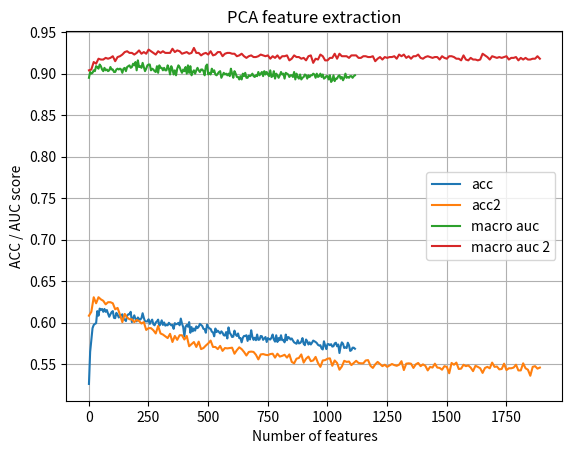

Write the Python code that produced this figure.
import matplotlib.pyplot as plt
import numpy as np

# acc = [0.42937096213327475, 0.5132716557770091, 0.5436684419553798, 0.5667828840205715, 0.5719147495378758, 0.5783369022127052, 0.5860392759750361, 0.5898945807939384, 0.5881842639872618, 0.5898973260857628, 0.5963185636633174, 0.595466608100441, 0.5976024451399183, 0.6023161112026207, 0.603598162484672, 0.6048820439612731, 0.6053158000695473, 0.6143048006003038, 0.6104476655868518, 0.6053130547777229, 0.6113051117333773, 0.6108750160142024, 0.6147284906385548, 0.6125880781127033, 0.6207242079833086, 0.6207205475942092, 0.6202950273614085, 0.6207178023023847, 0.621151558410659, 0.6190129760793572, 0.6215779937407346, 0.6177318398945808, 0.6250004575486374, 0.6198685920313329, 0.6220090045571844, 0.6275746261827633, 0.6220062592653599, 0.6245740222185618, 0.6245758524131115, 0.6254305532678123, 0.623719321363861, 0.626710774355314, 0.6267126045498637, 0.6305660791742163, 0.6292821976976152, 0.6250004575486374, 0.6241466717912114, 0.6275709657936639, 0.6297058877358663, 0.6258551584033383, 0.6297086330276909, 0.6241457566939366, 0.6228609601200608, 0.6241420963048372, 0.6297104632222406, 0.6254241475868885, 0.6177190285327331, 0.6267089441607643, 0.6267144347444134, 0.6198631014476839, 0.6258588187924377, 0.6237092552938377, 0.6241411812075623, 0.62756456011274, 0.6262834239279635, 0.6254278079759878, 0.6275709657936639, 0.6228545544391368, 0.6245721920240122, 0.6228563846336865, 0.6168661578725818, 0.621999853584436, 0.6211451527297351, 0.6211396621460861, 0.6284201760647157, 0.6198576108640348, 0.6194293453394095, 0.6245648712458134, 0.6219980233898863, 0.618579219971083, 0.6168670729698567, 0.620286791485935, 0.6134354581892054, 0.6198612712531342, 0.6224281191090613, 0.6172880177162832, 0.6220044290708102, 0.6190056553011585, 0.6168624974834824, 0.6177181134354581, 0.6155786160068816, 0.6185792199710829, 0.6198603561558593, 0.6143002251139296, 0.6147294057358297, 0.6155786160068816, 0.6211451527297351, 0.6177199436300078, 0.6142965647248302, 0.6185819652629074, 0.6177208587272827, 0.6147257453467303, 0.6112959607606289, 0.610871355625103, 0.6155767858123319, 0.6142965647248303, 0.6267135196471385, 0.615581361298706, 0.6202931971668588, 0.6181500393491828, 0.6155804462014312, 0.6155841065905305, 0.6125825875290544, 0.6160087117260564, 0.6160105419206061, 0.6108695254305533, 0.6104449202950274, 0.6117269715770787, 0.6138728746865791, 0.6125844177236041, 0.6185792199710829, 0.6168615823862076, 0.6155795311041563, 0.6155795311041563, 0.6125816724317795, 0.6130099379564048, 0.6113014513442779, 0.6168670729698567, 0.6091564633320522, 0.6121534069071543, 0.6138728746865791, 0.6181491242519079, 0.6070142206116509, 0.6125871630154286, 0.6108686103332784, 0.6083045077691758, 0.6125816724317795, 0.6108722707223778, 0.607444316330826, 0.6095865590512272, 0.6052993283186002, 0.6100139094785776, 0.6134418638701294, 0.6053075641940738, 0.6091610388184264, 0.6125835026263292, 0.6087272827101521, 0.6065877852815754, 0.6070197111953001, 0.6061640952433244, 0.6074488918172001, 0.6035917568037482, 0.6018841852888962, 0.6010230787532714, 0.6074507220117499, 0.6091592086238767, 0.6070169659034755, 0.596314903274218, 0.6044510331448233, 0.6023051300353227, 0.6048802137667234, 0.6087272827101521, 0.6027407163381467, 0.6078762422445506, 0.6027407163381467, 0.6108750160142022, 0.6053029887076996, 0.6010249089478211, 0.6061622650487747, 0.6078762422445506, 0.6014522593751715, 0.6048783835721737, 0.6083008473800765, 0.5976033602371932, 0.604022767620198, 0.6061668405351489, 0.6010267391423708, 0.6010276542396457, 0.6005975585204707, 0.6078725818554512, 0.6035963322901224, 0.6100139094785776, 0.602738886143597, 0.6070206262925748, 0.6006003038122952, 0.6040255129120226, 0.6070169659034755, 0.5993127619465949, 0.6014586650560955, 0.5946027562729918, 0.5971714343234685, 0.6014550046669961, 0.59931184684932, 0.598458061091894, 0.6010249089478211, 0.5993091015574956, 0.5980261351781694, 0.6014531744724464, 0.5975942092644447, 0.5971732645180182, 0.6048792986694486, 0.6001674628012957, 0.6010212485587217, 0.5954583722249674, 0.5963194787605922, 0.5980270502754442, 0.5954638628086165, 0.5967431687988433, 0.5967440838961181, 0.6023087904244221, 0.5984571459946192, 0.5975978696535441, 0.5916085579897142, 0.5950319368948919, 0.5928924394663152, 0.5954629477113417, 0.5916094730869891, 0.5967523197715917, 0.6014577499588206, 0.5950346821867164, 0.5954620326140668, 0.5954629477113417, 0.5950346821867164, 0.5954638628086165, 0.5958930434305166, 0.5946018411757169, 0.596314903274218, 0.59375354600194, 0.5933152144072914, 0.5928970149526894, 0.603168981862772, 0.59375354600194, 0.5950319368948919, 0.594607331759366, 0.5971741796152931, 0.5911793773678141, 0.593323450282765, 0.6005993887150204, 0.591185783048738, 0.5873277329380112, 0.5920423140979886, 0.5924623437471402, 0.5971787551016673, 0.5941754058456413, 0.5903219312212887, 0.589042625231062, 0.5911784622705393, 0.5924660041362396, 0.5928915243690404, 0.5958893830414173, 0.5830478229835832, 0.592034078222515, 0.5886106993173373, 0.5886061238309631, 0.5907511118431888, 0.5890417101337871, 0.5898991562803126, 0.590750196745914, 0.5839089295192078, 0.5898954958912132, 0.5894699756584124, 0.5886116144146122, 0.5809083255550065, 0.5847553944984352, 0.5873286480352861, 0.590326506707663, 0.5920359084170647, 0.5928960998554146, 0.5856165010340598, 0.5903283369022126, 0.592034078222515, 0.5847590548875345, 0.5873249876461867, 0.5821931221288823, 0.5898909204048389, 0.5864712018887607, 0.5907529420377385, 0.584761800179359, 0.5847572246929849, 0.5907529420377385, 0.5847572246929849, 0.5847590548875344, 0.5903255916103881, 0.584761800179359, 0.5920386537088892, 0.5894708907556873, 0.5873268178407365, 0.5890407950365124, 0.5894708907556873, 0.5856165010340598, 0.5817621113124324, 0.5839052691301084, 0.583047822983583, 0.5911793773678141, 0.591180292465089, 0.5881851790845366, 0.5839043540328336, 0.583047822983583, 0.5851864053148849, 0.5813365910796318, 0.5877550833653618, 0.5886088691227878, 0.585615585936785, 0.592034078222515, 0.5821839711561339, 0.583901608741009, 0.5860447665586851, 0.5881897545709108, 0.582618642361683, 0.5851873204121597, 0.5830487380808579, 0.5821922070316075, 0.5821967825179816, 0.5813375061769065, 0.579621698786581, 0.5839052691301084, 0.5821931221288822, 0.5881870092790863, 0.5779086366880799, 0.5766284156005783, 0.5834770036054832, 0.5869022127052105, 0.5873286480352861, 0.5830478229835832, 0.5843298742656343, 0.5804736543494574, 0.5800508794084812, 0.5800481341166565, 0.5821949523234319, 0.5800472190193819, 0.5817666867988067, 0.5753454492212521, 0.5787651677373306, 0.5817602811178828, 0.5800536247003055, 0.5800499643112063, 0.5774831164552792, 0.5813347608850821, 0.5800499643112063, 0.5813338457878073, 0.5787633375427808, 0.5774858617471036, 0.5779095517853546, 0.5813429967605556, 0.5813356759823568, 0.5907556873295631, 0.5830496531781327, 0.5860456816559599, 0.577053935833379, 0.5779086366880799, 0.5757700543567781, 0.5757727996486026, 0.5761992349786782, 0.5813393363714562, 0.5766256703087539, 0.5791952634565054, 0.5783414776990793, 0.5744825124910777, 0.577914127271729, 0.5800472190193817, 0.5774849466498289, 0.5770566811252035, 0.5783396475045297, 0.5787715734182542, 0.5809083255550064, 0.5868967221215614, 0.5800536247003056, 0.5787642526400557, 0.5774812862607295, 0.5804828053222056, 0.5783387324072549, 0.5753390435403283, 0.582618642361683, 0.5719165797324255, 0.57876699793188, 0.5757773751349768, 0.5766265854060286, 0.574057907355552, 0.5757718845513278, 0.5813393363714563, 0.5800481341166566, 0.5714855689159759, 0.5779150423690038, 0.57149014440235, 0.5740560771610022, 0.5710609637804498, 0.5727749409762257, 0.5770585113197533, 0.5796189534947563, 0.5839006936437342, 0.5740606526473764, 0.5762038104650523, 0.5753417888321529, 0.5719184099269752, 0.5731995461117516, 0.5697807426929483, 0.5723485056461503, 0.5796207836893061, 0.5736287267336518, 0.573632387122751, 0.5770575962224783, 0.5719174948297003, 0.5753399586376032, 0.5762028953677776, 0.5753399586376031, 0.5719165797324255, 0.5706363586449239, 0.5813329306905323, 0.579621698786581, 0.5714901444023499, 0.5706372737421989, 0.5697779974011237, 0.5719184099269752, 0.5766329910869524, 0.5774840315525539, 0.5727758560735007, 0.5714910594996248, 0.5757700543567781, 0.5719165797324255, 0.5796198685920313, 0.5697779974011237, 0.5714864840132506, 0.5684996065081718, 0.5762010651732278, 0.5779113819799043, 0.5719165797324255, 0.5714910594996248, 0.5757718845513278, 0.5706345284503742, 0.5719165797324255, 0.5753445341239772, 0.5732013763063014, 0.5753436190267025, 0.5766284156005783, 0.5766311608924027, 0.570206262925749, 0.5723448452570509, 0.5706372737421989, 0.5693479016819488, 0.5672065740588225, 0.5753472794158019, 0.5680631051080731, 0.5710582184886254, 0.5774794560661798, 0.5710582184886253, 0.5706308680612748, 0.5740606526473764, 0.5727740258789509, 0.5697770823038489, 0.5697770823038489, 0.5749144384048024, 0.5753427039294277, 0.5770566811252036, 0.5744861728801771, 0.5744852577829024, 0.5689223814491481, 0.5736323871227511, 0.5676357546807226, 0.5710573033913505, 0.5749199289884515, 0.5744898332692765, 0.5714919745968997, 0.5736351324145756, 0.5659263529713208, 0.5732004612090265, 0.5714928896941744, 0.5672120646424716, 0.5672074891560972, 0.5663555335932209, 0.5697789124983986, 0.5650670766302458, 0.573203206500851, 0.566785629312396, 0.5732004612090265, 0.5629330697853182, 0.5663573637877706, 0.5684968612163473, 0.5723448452570508, 0.5706345284503742, 0.5689251267409725, 0.5689196361573235, 0.5663564486904958, 0.5659290982631454, 0.5676384999725471, 0.5689269569355222, 0.5710591335859001, 0.5706363586449239, 0.5723485056461501, 0.5697734219147496, 0.568074086275371, 0.5732022914035761, 0.5693506469737734, 0.5732050366954008, 0.5629312395907686, 0.5706409341312981, 0.5714947198887241, 0.5723521660352495, 0.5689214663518731, 0.5740588224528268]
# micro_auc = [0.895, 0.916, 0.921, 0.92, 0.925, 0.925, 0.927, 0.929, 0.927, 0.93, 0.929, 0.93, 0.929, 0.929, 0.932, 0.931, 0.93, 0.932, 0.933, 0.934, 0.934, 0.934, 0.935, 0.935, 0.934, 0.936, 0.935, 0.935, 0.936, 0.937, 0.937, 0.938, 0.938, 0.938, 0.939, 0.938, 0.938, 0.939, 0.94, 0.939, 0.939, 0.937, 0.939, 0.939, 0.939, 0.94, 0.941, 0.94, 0.94, 0.941, 0.942, 0.94, 0.941, 0.94, 0.941, 0.939, 0.94, 0.941, 0.941, 0.939, 0.941, 0.941, 0.94, 0.94, 0.941, 0.939, 0.941, 0.941, 0.94, 0.941, 0.94, 0.939, 0.94, 0.941, 0.939, 0.941, 0.94, 0.94, 0.94, 0.94, 0.939, 0.94, 0.94, 0.94, 0.94, 0.94, 0.94, 0.94, 0.94, 0.94, 0.94, 0.939, 0.94, 0.94, 0.938, 0.939, 0.939, 0.939, 0.939, 0.939, 0.939, 0.938, 0.938, 0.941, 0.938, 0.94, 0.937, 0.938, 0.939, 0.936, 0.938, 0.939, 0.937, 0.939, 0.94, 0.938, 0.937, 0.938, 0.94, 0.937, 0.939, 0.939, 0.938, 0.938, 0.938, 0.94, 0.938, 0.938, 0.939, 0.939, 0.94, 0.939, 0.939, 0.938, 0.94, 0.94, 0.939, 0.939, 0.938, 0.939, 0.938, 0.94, 0.938, 0.939, 0.937, 0.938, 0.939, 0.939, 0.939, 0.94, 0.937, 0.939, 0.939, 0.937, 0.939, 0.939, 0.937, 0.94, 0.94, 0.94, 0.938, 0.94, 0.94, 0.941, 0.938, 0.939, 0.939, 0.941, 0.938, 0.938, 0.939, 0.943, 0.939, 0.941, 0.937, 0.939, 0.94, 0.94, 0.94, 0.94, 0.939, 0.94, 0.94, 0.939, 0.94, 0.941, 0.939, 0.94, 0.941, 0.939, 0.938, 0.94, 0.939, 0.938, 0.941, 0.94, 0.939, 0.939, 0.941, 0.94, 0.94, 0.939, 0.939, 0.939, 0.939, 0.939, 0.941, 0.939, 0.938, 0.94, 0.939, 0.941, 0.939, 0.938, 0.939, 0.94, 0.939, 0.94, 0.942, 0.939, 0.937, 0.939, 0.94, 0.939, 0.939, 0.94, 0.938, 0.939, 0.937, 0.939, 0.939, 0.939, 0.94, 0.938, 0.939, 0.94, 0.939, 0.939, 0.936, 0.937, 0.939, 0.94, 0.939, 0.939, 0.937, 0.938, 0.938, 0.938, 0.939, 0.937, 0.937, 0.937, 0.94, 0.939, 0.939, 0.939, 0.936, 0.939, 0.937, 0.939, 0.937, 0.939, 0.938, 0.938, 0.937, 0.939, 0.939, 0.939, 0.937, 0.937, 0.938, 0.937, 0.937, 0.936, 0.938, 0.937, 0.939, 0.939, 0.937, 0.937, 0.938, 0.937, 0.938, 0.939, 0.936, 0.938, 0.936, 0.938, 0.938, 0.938, 0.938, 0.939, 0.937, 0.937, 0.937, 0.938, 0.936, 0.938, 0.936, 0.938, 0.939, 0.937, 0.94, 0.938, 0.938, 0.936, 0.937, 0.937, 0.937, 0.937, 0.938, 0.938, 0.936, 0.938, 0.938, 0.939, 0.937, 0.937, 0.937, 0.938, 0.937, 0.938, 0.936, 0.937, 0.938, 0.937, 0.939, 0.935, 0.937, 0.937, 0.937, 0.937, 0.937, 0.937, 0.937, 0.936, 0.939, 0.938, 0.936, 0.935, 0.938, 0.937, 0.936, 0.937, 0.938, 0.938, 0.938, 0.938, 0.937, 0.936, 0.94, 0.937, 0.938, 0.937, 0.936, 0.937, 0.937, 0.937, 0.937, 0.938, 0.937, 0.935, 0.938, 0.939, 0.937, 0.939, 0.937, 0.935, 0.938, 0.936, 0.938, 0.936, 0.938, 0.935, 0.936, 0.937, 0.936, 0.935, 0.936, 0.936, 0.937, 0.935, 0.938, 0.937, 0.936, 0.936, 0.935, 0.936, 0.937, 0.937, 0.938, 0.936, 0.936, 0.937, 0.937, 0.935, 0.935, 0.934, 0.934, 0.936, 0.937, 0.937, 0.939, 0.935, 0.936, 0.938, 0.936, 0.937, 0.938, 0.936, 0.937, 0.935, 0.936, 0.937, 0.937, 0.937, 0.936, 0.937, 0.938, 0.935, 0.937, 0.935, 0.935, 0.936, 0.936, 0.937, 0.936, 0.935, 0.938, 0.936, 0.936, 0.936, 0.938, 0.936, 0.936, 0.934, 0.937, 0.936, 0.935, 0.936, 0.937, 0.935, 0.935, 0.936, 0.936, 0.935, 0.936, 0.936, 0.936, 0.935, 0.936, 0.937, 0.937, 0.934, 0.935, 0.936, 0.936, 0.934, 0.937, 0.936, 0.936, 0.936, 0.937, 0.936, 0.935, 0.936, 0.935, 0.935, 0.936, 0.934, 0.935, 0.937, 0.934, 0.934, 0.935, 0.937, 0.936, 0.935, 0.936, 0.936, 0.936, 0.935, 0.936, 0.936, 0.936, 0.936, 0.936, 0.936, 0.935, 0.936, 0.936, 0.935, 0.936, 0.937, 0.935, 0.937, 0.936, 0.936, 0.936]
# macro_auc = [0.858, 0.885, 0.894, 0.893, 0.899, 0.897, 0.903, 0.904, 0.901, 0.905, 0.901, 0.907, 0.904, 0.904, 0.907, 0.905, 0.908, 0.91, 0.911, 0.912, 0.913, 0.909, 0.914, 0.911, 0.912, 0.915, 0.912, 0.912, 0.912, 0.914, 0.914, 0.915, 0.916, 0.918, 0.92, 0.917, 0.919, 0.919, 0.921, 0.918, 0.918, 0.917, 0.92, 0.921, 0.921, 0.923, 0.922, 0.923, 0.919, 0.922, 0.923, 0.921, 0.92, 0.921, 0.921, 0.921, 0.921, 0.922, 0.925, 0.919, 0.922, 0.922, 0.919, 0.919, 0.924, 0.919, 0.921, 0.923, 0.922, 0.922, 0.921, 0.919, 0.921, 0.924, 0.919, 0.921, 0.92, 0.919, 0.922, 0.918, 0.919, 0.92, 0.92, 0.92, 0.92, 0.92, 0.919, 0.921, 0.92, 0.919, 0.92, 0.918, 0.922, 0.92, 0.917, 0.917, 0.918, 0.921, 0.919, 0.918, 0.918, 0.919, 0.914, 0.921, 0.919, 0.921, 0.915, 0.918, 0.918, 0.915, 0.916, 0.92, 0.915, 0.917, 0.921, 0.92, 0.918, 0.917, 0.919, 0.917, 0.92, 0.919, 0.918, 0.918, 0.918, 0.921, 0.919, 0.919, 0.919, 0.92, 0.922, 0.917, 0.92, 0.918, 0.92, 0.922, 0.92, 0.919, 0.92, 0.921, 0.917, 0.92, 0.916, 0.916, 0.916, 0.919, 0.92, 0.92, 0.919, 0.92, 0.915, 0.92, 0.918, 0.918, 0.923, 0.92, 0.917, 0.921, 0.922, 0.921, 0.919, 0.922, 0.92, 0.923, 0.92, 0.92, 0.921, 0.925, 0.92, 0.92, 0.921, 0.926, 0.921, 0.925, 0.92, 0.919, 0.922, 0.923, 0.922, 0.923, 0.923, 0.925, 0.922, 0.92, 0.924, 0.925, 0.921, 0.924, 0.926, 0.922, 0.919, 0.924, 0.921, 0.92, 0.928, 0.923, 0.922, 0.924, 0.928, 0.925, 0.924, 0.922, 0.925, 0.922, 0.924, 0.922, 0.927, 0.925, 0.921, 0.923, 0.922, 0.928, 0.925, 0.923, 0.922, 0.926, 0.923, 0.926, 0.928, 0.922, 0.923, 0.922, 0.925, 0.924, 0.924, 0.925, 0.923, 0.924, 0.92, 0.925, 0.923, 0.927, 0.927, 0.923, 0.925, 0.925, 0.924, 0.925, 0.92, 0.922, 0.924, 0.924, 0.924, 0.925, 0.922, 0.921, 0.923, 0.925, 0.924, 0.922, 0.923, 0.921, 0.926, 0.925, 0.925, 0.927, 0.919, 0.925, 0.923, 0.925, 0.923, 0.925, 0.924, 0.922, 0.921, 0.924, 0.927, 0.926, 0.922, 0.921, 0.924, 0.924, 0.924, 0.921, 0.923, 0.921, 0.924, 0.927, 0.924, 0.923, 0.923, 0.922, 0.924, 0.925, 0.923, 0.927, 0.923, 0.925, 0.925, 0.927, 0.924, 0.928, 0.924, 0.922, 0.923, 0.925, 0.922, 0.924, 0.923, 0.926, 0.925, 0.921, 0.93, 0.925, 0.926, 0.923, 0.925, 0.924, 0.924, 0.925, 0.925, 0.926, 0.922, 0.927, 0.925, 0.927, 0.923, 0.923, 0.923, 0.928, 0.924, 0.925, 0.923, 0.923, 0.925, 0.923, 0.925, 0.92, 0.923, 0.922, 0.924, 0.924, 0.925, 0.923, 0.926, 0.921, 0.927, 0.925, 0.923, 0.921, 0.926, 0.922, 0.925, 0.923, 0.926, 0.925, 0.926, 0.923, 0.928, 0.924, 0.929, 0.923, 0.923, 0.925, 0.921, 0.923, 0.926, 0.923, 0.923, 0.927, 0.924, 0.922, 0.926, 0.929, 0.923, 0.929, 0.922, 0.921, 0.926, 0.921, 0.926, 0.923, 0.925, 0.921, 0.923, 0.922, 0.925, 0.922, 0.922, 0.924, 0.924, 0.922, 0.928, 0.925, 0.924, 0.922, 0.923, 0.921, 0.925, 0.923, 0.928, 0.924, 0.924, 0.926, 0.925, 0.924, 0.925, 0.922, 0.921, 0.924, 0.925, 0.925, 0.927, 0.922, 0.925, 0.926, 0.923, 0.923, 0.927, 0.924, 0.927, 0.924, 0.922, 0.926, 0.926, 0.924, 0.925, 0.926, 0.928, 0.923, 0.925, 0.922, 0.923, 0.924, 0.925, 0.928, 0.925, 0.923, 0.928, 0.924, 0.923, 0.925, 0.928, 0.927, 0.923, 0.921, 0.926, 0.925, 0.922, 0.924, 0.925, 0.924, 0.923, 0.922, 0.926, 0.922, 0.924, 0.924, 0.925, 0.922, 0.926, 0.926, 0.925, 0.921, 0.921, 0.924, 0.927, 0.923, 0.929, 0.925, 0.923, 0.924, 0.927, 0.926, 0.924, 0.926, 0.924, 0.923, 0.926, 0.923, 0.924, 0.927, 0.92, 0.922, 0.922, 0.927, 0.925, 0.925, 0.926, 0.925, 0.926, 0.923, 0.927, 0.926, 0.925, 0.924, 0.926, 0.924, 0.922, 0.924, 0.923, 0.923, 0.926, 0.925, 0.924, 0.925, 0.927, 0.926, 0.925]
#

# Dash 去重 PCA数据 100组
# acc = [0.18041442669291535, 0.2258726432952222, 0.25849928068448547, 0.26205547563160947, 0.27910451528229985, 0.286910981550188, 0.28904621286691395, 0.28975543272507, 0.2947300673885061, 0.29045708084096816, 0.2954266676762323, 0.29827616667928625, 0.30964892355064233, 0.31604199793039045, 0.3153226824158906, 0.31247823124100854, 0.32173342419424045, 0.32528961914136445, 0.3288230988617148, 0.32810378334721485, 0.33379773352515085, 0.3330910375810807, 0.3309482345220969, 0.32811892683173066, 0.3380530526740869, 0.3380530526740869, 0.32881805103354284, 0.33238181772292463, 0.334494333812877, 0.3338053052674087, 0.33521112541329096, 0.3224174049115368, 0.32737942000454306, 0.3266853436309028, 0.33023649074985484, 0.3345044294692208, 0.3359253930996189, 0.3430175916811792, 0.337341308901845, 0.34799727417278714, 0.3394639206481412, 0.3345069533833068, 0.3380555765881729, 0.3359253930996189, 0.32739708740314477, 0.3302465864061987, 0.33946644456222713, 0.3359102496151031, 0.3330657984402211, 0.3309457106080109, 0.333787637868807, 0.3266929153731607, 0.32812397465990256, 0.31959062113525655, 0.32667524797455894, 0.3266626284041291, 0.32667524797455894, 0.3273945634890588, 0.3238383685419348, 0.31247570732692254, 0.32524418868781707, 0.3124832790691805, 0.327384467832715, 0.33022639509351104, 0.32738699174680097, 0.3266777718886449, 0.32667020014638704, 0.3238459402841928, 0.325960980288231, 0.34089245602079704, 0.32951212740718305, 0.3181545140203427, 0.330221347265339, 0.3245526362282628, 0.31672345473360086, 0.32667020014638704, 0.31958304939299864, 0.3252593321723328, 0.328096211604957, 0.3124731834128366, 0.325249236515989, 0.3252618560864188, 0.324537492743747, 0.3195704298225689, 0.31034552383836855, 0.31885616213624085, 0.3174326745917569, 0.3167335503899447, 0.3223997375129351, 0.3075035965775725, 0.32170566113929483, 0.31320007066959443, 0.31530249110320285, 0.31532773024406247, 0.31884859039398294, 0.31388152747280484, 0.3138916231291487, 0.3096388278942984, 0.3195956689634285, 0.30892456020797054]
# macro_auc = [0.713, 0.754, 0.771, 0.776, 0.785, 0.786, 0.795, 0.795, 0.795, 0.793, 0.793, 0.802, 0.8, 0.802, 0.803, 0.803, 0.81, 0.815, 0.819, 0.819, 0.82, 0.818, 0.818, 0.818, 0.821, 0.818, 0.816, 0.821, 0.821, 0.821, 0.81, 0.818, 0.82, 0.82, 0.82, 0.819, 0.816, 0.821, 0.822, 0.818, 0.823, 0.82, 0.825, 0.825, 0.826, 0.821, 0.821, 0.817, 0.823, 0.821, 0.823, 0.825, 0.82, 0.822, 0.823, 0.82, 0.82, 0.822, 0.825, 0.823, 0.82, 0.82, 0.82, 0.829, 0.822, 0.823, 0.818, 0.823, 0.824, 0.818, 0.822, 0.825, 0.818, 0.822, 0.826, 0.824, 0.822, 0.823, 0.824, 0.825, 0.825, 0.823, 0.825, 0.823, 0.823, 0.827, 0.82, 0.822, 0.819, 0.822, 0.828, 0.822, 0.826, 0.819, 0.825, 0.825, 0.825, 0.825, 0.824, 0.821]

# VDJdb 未去重  PCA 100组
# acc = [0.5502791959591347, 0.5967665465063805, 0.6125907318903224, 0.6257817214999919, 0.6310595309942856, 0.6386426781063609, 0.6412829421327635, 0.6541351993518957, 0.6541390053338119, 0.6673289075200766, 0.6630433718824931, 0.668980703671685, 0.6795292544081426, 0.6765605885135466, 0.6791981339814377, 0.6818405728546495, 0.6815056464460285, 0.6848038016322225, 0.6874402596767091, 0.69074004599801, 0.6930491895977078, 0.6894177391379995, 0.7019492064527704, 0.7042572626290635, 0.7042626997460866, 0.7052495364857737, 0.7062320235318424, 0.7022770646092615, 0.7029431114445877, 0.7115103767378386, 0.7088733749816496, 0.706564231381952, 0.7101918758597441, 0.7095345284116551, 0.7092055828317592, 0.7157991746456359, 0.7151358463688214, 0.7151385649273329, 0.7154685979306332, 0.7171165881003256, 0.7148079882123304, 0.7190918927148069, 0.7158008057807428, 0.7161275765138294, 0.7164570658054273, 0.7207420577313085, 0.7230495701958993, 0.7223911353244056, 0.7213999488911, 0.7167865550970254, 0.7181039685517152, 0.7230484827724947, 0.7227206246160036, 0.7247002789241033, 0.7214004926028024, 0.7230522887544109, 0.7256892905105996, 0.7220572963391891, 0.7250292245039989, 0.7256871156637905, 0.7237069176439884, 0.7213994051793977, 0.7243691584973984, 0.725027593368892, 0.7270050728301826, 0.7270039854067778, 0.7283213988614676, 0.7246970166538894, 0.7273334746983761, 0.723050657619304, 0.727992453281572, 0.7263401134182611, 0.7279929969932744, 0.7273367369685897, 0.7276645951250809, 0.728980921156366, 0.7266755835385845, 0.7279951718400836, 0.7256882030871951, 0.7286546941349819, 0.7256871156637904, 0.7276645951250809, 0.7289858145616869, 0.729971020166267, 0.7276618765665693, 0.7286525192881725, 0.7296426182980736, 0.7312840839273385, 0.7355761441053495, 0.7316179229125549, 0.7279935407049766, 0.7283268359784907, 0.7273372806802921, 0.7276656825484855, 0.7299731950130763, 0.7306327173079745, 0.7293109541596664, 0.7296398997395622, 0.7293098667362617, 0.727992453281572]
# micro_auc = [0.791, 0.831, 0.837, 0.838, 0.841, 0.845, 0.847, 0.85, 0.857, 0.855, 0.858, 0.857, 0.859, 0.862, 0.863, 0.864, 0.865, 0.863, 0.86, 0.861, 0.86, 0.863, 0.861, 0.866, 0.862, 0.863, 0.86, 0.865, 0.866, 0.865, 0.861, 0.862, 0.859, 0.859, 0.861, 0.862, 0.858, 0.86, 0.862, 0.863, 0.863, 0.862, 0.863, 0.864, 0.863, 0.866, 0.863, 0.865, 0.861, 0.864, 0.864, 0.866, 0.863, 0.864, 0.863, 0.867, 0.865, 0.861, 0.866, 0.862, 0.865, 0.864, 0.864, 0.861, 0.865, 0.865, 0.862, 0.865, 0.864, 0.859, 0.859, 0.864, 0.863, 0.862, 0.865, 0.862, 0.861, 0.863, 0.863, 0.863, 0.865, 0.863, 0.86, 0.863, 0.863, 0.862, 0.862, 0.864, 0.864, 0.865, 0.863, 0.861, 0.861, 0.862, 0.863, 0.861, 0.861, 0.86, 0.862, 0.864]
# macro_auc = [0.718, 0.772, 0.776, 0.774, 0.78, 0.785, 0.788, 0.791, 0.804, 0.804, 0.808, 0.806, 0.806, 0.816, 0.813, 0.812, 0.816, 0.812, 0.807, 0.812, 0.809, 0.812, 0.806, 0.815, 0.812, 0.811, 0.809, 0.816, 0.818, 0.816, 0.81, 0.811, 0.805, 0.805, 0.81, 0.812, 0.804, 0.803, 0.813, 0.811, 0.814, 0.806, 0.811, 0.815, 0.815, 0.817, 0.81, 0.817, 0.808, 0.812, 0.811, 0.817, 0.813, 0.813, 0.813, 0.817, 0.811, 0.808, 0.818, 0.809, 0.814, 0.811, 0.812, 0.805, 0.815, 0.81, 0.815, 0.814, 0.812, 0.803, 0.801, 0.813, 0.813, 0.809, 0.812, 0.807, 0.808, 0.811, 0.805, 0.812, 0.815, 0.813, 0.807, 0.813, 0.814, 0.811, 0.807, 0.815, 0.81, 0.815, 0.81, 0.807, 0.808, 0.806, 0.807, 0.802, 0.806, 0.805, 0.806, 0.812]

# VDJdb 未去重  PCA 200组
# acc=[0.6162151140979008, 0.6498534696962284, 0.6669983308050739, 0.6805177222829367, 0.6848032579205203, 0.6831498306338047, 0.6838126151989169, 0.6917279701611018, 0.6956764045432549, 0.7042545440705521, 0.7016137363324471, 0.7062309361084378, 0.7085411671315403, 0.7144697995334954, 0.7105175591694259, 0.7134835065055104, 0.7131529297905079, 0.7164499975532974, 0.716451084976702, 0.7177712169899032, 0.7167805742683, 0.7230435893671739, 0.7243642650920775, 0.7270018105599687, 0.7302994220344605, 0.729965583049244, 0.7283241174199793, 0.729971020166267, 0.7293093230245594, 0.7345882199422578, 0.7329375112140539, 0.7349160780987489, 0.7335943149504407, 0.7319474122041528, 0.7388715807330322, 0.7408506913294295, 0.7398616797429332, 0.7375498175847237, 0.7415058639307095, 0.7385442662882433, 0.7444777920955193, 0.7405201146144269, 0.7438166386655141, 0.7448056502520104, 0.7431587475057226, 0.7438106578367887, 0.743157660082318, 0.74447561724871, 0.7438204446474301, 0.7457957492619114, 0.7477743161466064, 0.7464536404217028, 0.7464536404217028, 0.7461230637067002, 0.7471142501400058, 0.7461252385535093, 0.7507391760592863, 0.7461208888598909, 0.7471142501400058, 0.7494201314694896, 0.7490944481598079, 0.7517319936276989, 0.7484322073063978, 0.7457935744151022, 0.7487644151565075, 0.750740263482691, 0.7507440694646071, 0.7523915159225971, 0.750740263482691, 0.7507413509060955, 0.754038418668885, 0.7504107741910928, 0.7490917296012961, 0.753049950794091, 0.7523904284991926, 0.7484354695766117, 0.7527204615024929, 0.7510730150445027, 0.7527199177907906, 0.7563475622685827, 0.7513986983541848, 0.7560169855535801, 0.7527220926375998, 0.75436953909559, 0.7560153544184731, 0.7566770515601807, 0.7576649757232724, 0.7550296051021906, 0.7576649757232725, 0.75832667286498, 0.7527193740790883, 0.7570049097166718, 0.7566732455782645, 0.7556869525502797, 0.7593145970280719, 0.7566797701186923, 0.7556891273970889, 0.7543689953838877, 0.7533816149324982, 0.7576649757232724, 0.7576666068583794, 0.755028517678786, 0.7556874962619821, 0.752387709940681, 0.7546990283871879, 0.7527204615024929, 0.7566748767133715, 0.7527193740790883, 0.7573343990082698, 0.7573376612784836, 0.7543689953838877, 0.7579960961499774, 0.7550274302553813, 0.7579971835733821, 0.7553585506820862, 0.7589834766013669, 0.7543695390955899, 0.7583272165766825, 0.7573382049901859, 0.7593140533163695, 0.7523909722108949, 0.7566792264069899, 0.7586550747331735, 0.7560191604003893, 0.7573343990082699, 0.7533788963739867, 0.7560180729769846, 0.7530494070823887, 0.7537094730889893, 0.7510719276210981, 0.7566781389835853, 0.755028517678786, 0.7570081719868857, 0.7560197041120916, 0.7566770515601807, 0.7550263428319768, 0.7537083856655846, 0.7540395060922896, 0.7550301488138929, 0.7537089293772871, 0.7546995720988903, 0.7560191604003894, 0.7543706265189946, 0.7570070845634811, 0.757336573855079, 0.755358006970384, 0.7573387487018883, 0.7546990283871879, 0.7543651894019715, 0.7560148107067708, 0.7527199177907905, 0.7543695390955899, 0.7586556184448758, 0.7540373312454803, 0.7570054534283741, 0.7586550747331735, 0.7583239543064686, 0.7550274302553813, 0.7560175292652824, 0.7570065408517788, 0.7540378749571828, 0.7550301488138929, 0.755356375835277, 0.7579960961499773, 0.7560186166886871, 0.7537100168006916, 0.7530488633706864, 0.7570076282751834, 0.7570038222932671, 0.7543651894019715, 0.755028517678786, 0.7553574632586818, 0.7533767215271775, 0.7570049097166718, 0.7546979409637833, 0.7533799837973912, 0.7563470185568804, 0.7504129490379021, 0.7543689953838877, 0.7533772652388798, 0.7540378749571828, 0.7543679079604829, 0.7537111042240963, 0.757336573855079, 0.7570070845634811, 0.7527204615024929, 0.7570043660049696, 0.7556864088385774, 0.7576655194349747, 0.754699028387188, 0.7546995720988903, 0.7550279739670838, 0.7543717139423992, 0.7550279739670837, 0.7520614829192969, 0.7543684516721854, 0.7560175292652824, 0.7553607255288955, 0.7533799837973912, 0.7570081719868856]
# micro_auc = [0.814, 0.833, 0.841, 0.841, 0.845, 0.842, 0.845, 0.849, 0.852, 0.855, 0.853, 0.855, 0.856, 0.855, 0.859, 0.854, 0.858, 0.86, 0.86, 0.859, 0.86, 0.86, 0.86, 0.86, 0.858, 0.857, 0.855, 0.857, 0.857, 0.861, 0.857, 0.859, 0.863, 0.859, 0.857, 0.861, 0.857, 0.858, 0.856, 0.858, 0.859, 0.86, 0.861, 0.858, 0.859, 0.863, 0.86, 0.861, 0.862, 0.856, 0.862, 0.858, 0.857, 0.864, 0.86, 0.86, 0.861, 0.858, 0.86, 0.859, 0.861, 0.862, 0.861, 0.862, 0.865, 0.863, 0.861, 0.861, 0.863, 0.86, 0.861, 0.862, 0.861, 0.858, 0.86, 0.862, 0.862, 0.861, 0.859, 0.862, 0.857, 0.859, 0.859, 0.86, 0.86, 0.86, 0.86, 0.858, 0.862, 0.861, 0.86, 0.86, 0.859, 0.861, 0.861, 0.863, 0.86, 0.862, 0.863, 0.858, 0.863, 0.862, 0.859, 0.858, 0.859, 0.86, 0.86, 0.86, 0.861, 0.864, 0.857, 0.861, 0.862, 0.862, 0.859, 0.863, 0.86, 0.859, 0.86, 0.861, 0.861, 0.86, 0.862, 0.864, 0.865, 0.859, 0.859, 0.859, 0.859, 0.858, 0.859, 0.859, 0.857, 0.856, 0.857, 0.859, 0.859, 0.859, 0.855, 0.854, 0.86, 0.858, 0.858, 0.855, 0.857, 0.857, 0.859, 0.856, 0.859, 0.856, 0.862, 0.858, 0.857, 0.859, 0.858, 0.857, 0.858, 0.859, 0.858, 0.856, 0.856, 0.857, 0.858, 0.856, 0.856, 0.857, 0.856, 0.856, 0.857, 0.858, 0.854, 0.857, 0.857, 0.856, 0.854, 0.859, 0.858, 0.86, 0.856, 0.857, 0.859, 0.853, 0.857, 0.86, 0.854, 0.86, 0.859, 0.853, 0.854, 0.858, 0.856, 0.854, 0.853, 0.859, 0.857, 0.856, 0.856, 0.856, 0.853, 0.858]
# macro_auc = [0.723, 0.746, 0.763, 0.757, 0.762, 0.76, 0.771, 0.772, 0.78, 0.785, 0.776, 0.78, 0.782, 0.777, 0.786, 0.78, 0.785, 0.787, 0.788, 0.784, 0.791, 0.786, 0.792, 0.789, 0.785, 0.786, 0.783, 0.784, 0.788, 0.791, 0.784, 0.786, 0.796, 0.788, 0.785, 0.791, 0.783, 0.783, 0.776, 0.783, 0.788, 0.791, 0.793, 0.786, 0.789, 0.798, 0.789, 0.791, 0.793, 0.784, 0.791, 0.783, 0.782, 0.799, 0.795, 0.79, 0.79, 0.785, 0.788, 0.787, 0.791, 0.796, 0.789, 0.796, 0.801, 0.798, 0.793, 0.795, 0.794, 0.789, 0.794, 0.795, 0.795, 0.788, 0.787, 0.796, 0.791, 0.791, 0.785, 0.796, 0.782, 0.788, 0.791, 0.79, 0.795, 0.791, 0.792, 0.788, 0.792, 0.791, 0.788, 0.788, 0.786, 0.792, 0.79, 0.797, 0.787, 0.794, 0.796, 0.791, 0.797, 0.798, 0.785, 0.787, 0.787, 0.789, 0.791, 0.788, 0.789, 0.802, 0.778, 0.79, 0.795, 0.792, 0.792, 0.801, 0.792, 0.785, 0.791, 0.79, 0.789, 0.786, 0.792, 0.793, 0.799, 0.789, 0.787, 0.787, 0.782, 0.788, 0.787, 0.782, 0.786, 0.775, 0.782, 0.783, 0.783, 0.784, 0.778, 0.78, 0.789, 0.786, 0.79, 0.778, 0.784, 0.785, 0.788, 0.781, 0.785, 0.781, 0.789, 0.784, 0.785, 0.787, 0.783, 0.778, 0.783, 0.786, 0.786, 0.78, 0.781, 0.784, 0.788, 0.78, 0.784, 0.788, 0.785, 0.783, 0.787, 0.792, 0.78, 0.787, 0.781, 0.784, 0.782, 0.788, 0.79, 0.788, 0.78, 0.788, 0.788, 0.778, 0.782, 0.797, 0.78, 0.794, 0.79, 0.775, 0.783, 0.783, 0.789, 0.781, 0.774, 0.788, 0.785, 0.783, 0.789, 0.782, 0.778, 0.786]
#
#
# plt.plot(acc, label='acc')
# plt.plot(micro_auc, label='micro auc')
# plt.plot(macro_auc, label='macro auc')
# plt.xlabel("Features remained")
# plt.ylabel("ACC / AUC")
# plt.title("PCA feature extraction")
# plt.grid()
# plt.legend()
# plt.show()


# 卡方检验做特征选择效果
# chi_acc = [0.04922765790003477, 0.047086330276908436, 0.0475145958015337, 0.046229799227657895, 0.25383700287340544, 0.2564065960211571, 0.2564065960211571, 0.2564065960211571, 0.27353081132524387, 0.27481469280184484]
# chi_micro_auc = [0.747, 0.747, 0.748, 0.749, 0.819, 0.82, 0.824, 0.824, 0.834, 0.843]
# chi_macro_auc = [0.561, 0.561, 0.563, 0.565, 0.683, 0.69, 0.698, 0.702, 0.72, 0.734]
#
# plt.plot(chi_acc)
# plt.plot(chi_micro_auc)
# plt.plot(chi_macro_auc)
# plt.xlabel("Features remained")
# plt.ylabel("ACC / AUC")
# plt.title("PCA feature extraction")
# plt.grid()
# plt.show()

acc2=  [0.60830908325555, 0.6130172587346034, 0.6305578432987426, 0.6232855652555866, 0.6305669942714911, 0.6279928256373652, 0.6262834239279635, 0.6220053441680851, 0.6245749373158367, 0.624573107121287, 0.6232919709365106, 0.61601694760153, 0.6177263493109317, 0.6095929647321511, 0.6006012189095701, 0.6104485806841267, 0.6061650103405992, 0.6040264280092973, 0.6040236827174729, 0.6006003038122951, 0.6031717271545964, 0.60189059096982, 0.5988954775892678, 0.6006003038122953, 0.5911848679514632, 0.5933216200882153, 0.59332436538004, 0.5907602628159373, 0.5869003825106608, 0.5958939585277916, 0.5869049579970351, 0.5856174161313348, 0.583478833800033, 0.5813457420523802, 0.5864803528615092, 0.576630245795128, 0.5839080144219331, 0.5792007540401545, 0.5847663756657333, 0.5847636303739088, 0.5796262742729552, 0.5839098446164827, 0.5714919745968996, 0.5740633979392009, 0.5766329910869525, 0.5706381888394736, 0.5770585113197533, 0.5680658503998974, 0.5693533922655978, 0.5723512509379747, 0.5749162685993521, 0.5783396475045297, 0.5706381888394736, 0.5706336133530995, 0.5680676805944471, 0.5719211552187997, 0.5659254378740459, 0.5693524771683229, 0.5689269569355222, 0.5693506469737732, 0.5697779974011237, 0.5625002287743186, 0.5667837991178462, 0.570206262925749, 0.5680695107889968, 0.5646397262028954, 0.5603598162484672, 0.5646406413001701, 0.5650679917275205, 0.5646378960083457, 0.561220007686817, 0.5556543860612383, 0.561644612822343, 0.5620783689306172, 0.561214517103168, 0.560789911967642, 0.5620774538333425, 0.5625011438715936, 0.5577938834898148, 0.5625048042606929, 0.5590750196745914, 0.559936126210216, 0.561220922784092, 0.5577893080034407, 0.5616473581141675, 0.5526574424861362, 0.5509407199985359, 0.5565118322077638, 0.5573674481597394, 0.5616464430168926, 0.551799081242336, 0.5565063416241146, 0.5590823404527901, 0.5535121433408371, 0.5543650140009883, 0.5586494994417905, 0.5513726459122604, 0.5466626402386574, 0.5543705045846373, 0.5547987701092626, 0.5565090869159391, 0.5569382675378393, 0.547948351909808, 0.5543677592928129, 0.5513689855231612, 0.5432392613334797, 0.5470918208605575, 0.5539431541572869, 0.5526565273888614, 0.5530820476216622, 0.5488012225699592, 0.5513744761068102, 0.5539385786709128, 0.5513726459122605, 0.5509425501930855, 0.5509425501930855, 0.5543705045846373, 0.5547978550119878, 0.5479465217152584, 0.5453796738593312, 0.5496540932301104, 0.552653782097037, 0.550091509727484, 0.5475200863851827, 0.5492285729973096, 0.5466617251413824, 0.5483784476289829, 0.5500869342411099, 0.5488021376672341, 0.5479456066179834, 0.5492313182891341, 0.553506652757188, 0.5428119109061292, 0.5505170299602847, 0.55094529548491, 0.5505078789875364, 0.5453769285675067, 0.5496604989110342, 0.5513680704258863, 0.547519171287908, 0.5496604989110342, 0.5479446915207087, 0.5423809000896794, 0.5466617251413824, 0.5458088544812313, 0.5505179450575596, 0.5458061091894069, 0.5453815040538809, 0.5432383462362049, 0.547519171287908, 0.5466663006277568, 0.5389566060872271, 0.5513689855231612, 0.5492349786782335, 0.5518018265341607, 0.5440939621881805, 0.5445194824209814, 0.549232233386409, 0.547519171287908, 0.5483802778235326, 0.5458015337030326, 0.5415261992349787, 0.5479465217152584, 0.5466608100441077, 0.544950493237431, 0.5393857867091272, 0.5453796738593312, 0.5466635553359321, 0.5449468328483318, 0.551799081242336, 0.5466635553359321, 0.5470899906660078, 0.5436656966635554, 0.5440939621881806, 0.5505188601548344, 0.5428109958088545, 0.5449541536265304, 0.5449541536265304, 0.5458051940921319, 0.5492340635809587, 0.5423845604787788, 0.5423854755760538, 0.5509425501930855, 0.544951408334706, 0.5432346858471055, 0.5359624078039495, 0.5466653855304818, 0.5475228316770073, 0.54452680319918, 0.5458079393839566]
# mean_micro_auc:  [0.928, 0.931, 0.935, 0.936, 0.939, 0.939, 0.939, 0.939, 0.94, 0.94, 0.939, 0.936, 0.938, 0.939, 0.94, 0.941, 0.942, 0.941, 0.941, 0.939, 0.939, 0.941, 0.938, 0.941, 0.939, 0.941, 0.939, 0.938, 0.937, 0.94, 0.938, 0.939, 0.937, 0.938, 0.938, 0.94, 0.938, 0.938, 0.938, 0.937, 0.938, 0.937, 0.935, 0.937, 0.94, 0.937, 0.936, 0.934, 0.936, 0.936, 0.936, 0.937, 0.935, 0.934, 0.937, 0.935, 0.934, 0.935, 0.935, 0.935, 0.935, 0.935, 0.933, 0.934, 0.935, 0.933, 0.931, 0.932, 0.933, 0.931, 0.932, 0.933, 0.933, 0.933, 0.932, 0.933, 0.932, 0.932, 0.93, 0.933, 0.931, 0.931, 0.932, 0.932, 0.929, 0.93, 0.932, 0.931, 0.932, 0.931, 0.93, 0.928, 0.931, 0.932, 0.928, 0.93, 0.929, 0.932, 0.931, 0.929, 0.927, 0.931, 0.929, 0.933, 0.929, 0.932, 0.93, 0.931, 0.931, 0.93, 0.931, 0.932, 0.931, 0.93, 0.93, 0.931, 0.93, 0.93, 0.93, 0.93, 0.927, 0.929, 0.93, 0.928, 0.929, 0.93, 0.929, 0.93, 0.93, 0.927, 0.931, 0.93, 0.933, 0.929, 0.931, 0.928, 0.93, 0.93, 0.93, 0.929, 0.928, 0.929, 0.931, 0.929, 0.929, 0.93, 0.929, 0.928, 0.929, 0.929, 0.929, 0.93, 0.93, 0.93, 0.929, 0.928, 0.927, 0.931, 0.927, 0.927, 0.929, 0.927, 0.929, 0.928, 0.927, 0.932, 0.93, 0.929, 0.927, 0.929, 0.929, 0.928, 0.929, 0.928, 0.93, 0.93, 0.927, 0.929, 0.929, 0.93, 0.926, 0.929, 0.928, 0.929, 0.928, 0.927, 0.928, 0.928, 0.93, 0.928]
mean_macro_auc2=  [0.904, 0.905, 0.914, 0.912, 0.918, 0.917, 0.917, 0.919, 0.918, 0.919, 0.921, 0.915, 0.92, 0.921, 0.923, 0.926, 0.927, 0.925, 0.925, 0.923, 0.925, 0.928, 0.924, 0.926, 0.924, 0.929, 0.927, 0.925, 0.923, 0.927, 0.925, 0.927, 0.925, 0.925, 0.925, 0.93, 0.926, 0.928, 0.927, 0.924, 0.925, 0.926, 0.924, 0.925, 0.931, 0.925, 0.925, 0.922, 0.924, 0.925, 0.923, 0.927, 0.922, 0.923, 0.926, 0.926, 0.921, 0.924, 0.925, 0.925, 0.924, 0.924, 0.921, 0.922, 0.924, 0.921, 0.919, 0.921, 0.922, 0.92, 0.92, 0.921, 0.923, 0.922, 0.921, 0.922, 0.918, 0.921, 0.919, 0.922, 0.918, 0.921, 0.921, 0.922, 0.916, 0.918, 0.922, 0.92, 0.92, 0.918, 0.919, 0.916, 0.921, 0.922, 0.913, 0.918, 0.917, 0.923, 0.921, 0.916, 0.916, 0.919, 0.919, 0.924, 0.918, 0.924, 0.921, 0.921, 0.921, 0.919, 0.922, 0.922, 0.922, 0.919, 0.919, 0.921, 0.921, 0.92, 0.92, 0.921, 0.915, 0.918, 0.92, 0.917, 0.92, 0.919, 0.92, 0.92, 0.921, 0.918, 0.923, 0.921, 0.923, 0.919, 0.921, 0.918, 0.921, 0.921, 0.923, 0.919, 0.918, 0.92, 0.921, 0.92, 0.919, 0.92, 0.92, 0.917, 0.921, 0.919, 0.918, 0.921, 0.921, 0.92, 0.918, 0.918, 0.916, 0.922, 0.917, 0.916, 0.919, 0.917, 0.917, 0.916, 0.917, 0.924, 0.922, 0.92, 0.917, 0.921, 0.92, 0.919, 0.92, 0.919, 0.92, 0.921, 0.917, 0.919, 0.919, 0.92, 0.916, 0.919, 0.917, 0.919, 0.917, 0.917, 0.918, 0.918, 0.921, 0.918]


acc=  [0.5261077252511941, 0.564636065813796, 0.5783341569208806, 0.5933133842127418, 0.5971714343234686, 0.5984571459946192, 0.5993164223356943, 0.6138719595893043, 0.6083081681582753, 0.6168689031644063, 0.6155868518823552, 0.6164333168615824, 0.6130190889291531, 0.6164415527370559, 0.6130135983455041, 0.6151549259686305, 0.6108704405278281, 0.6070261168762239, 0.6100175698676769, 0.6125889932099783, 0.6138719595893043, 0.6057349146214241, 0.6053112245831731, 0.6117333772580026, 0.6095957100239755, 0.6061705009242483, 0.6074507220117498, 0.6087382638774501, 0.6100157396731273, 0.6044546935339227, 0.6036027379710462, 0.601891506067095, 0.6083081681582753, 0.6100212302567762, 0.610017569867677, 0.6130190889291531, 0.6006039642013946, 0.6053103094858984, 0.6087410091692746, 0.6044519482420981, 0.6014577499588206, 0.6061640952433243, 0.6044592690202969, 0.6035972473873972, 0.6053222057504714, 0.6113087721224766, 0.6057422353996229, 0.6014559197642709, 0.6014586650560955, 0.6014586650560955, 0.6040264280092974, 0.5984635516755431, 0.6014595801533703, 0.6035972473873973, 0.598034371053643, 0.5967532348688666, 0.600177528871319, 0.6014568348615458, 0.6036009077764967, 0.5963286297333407, 0.5984617214809934, 0.6027462069217958, 0.5971778400043924, 0.6001821043576933, 0.5963249693442413, 0.5971796701989421, 0.5967550650634162, 0.5997501784439686, 0.5980316257618185, 0.596751404674317, 0.5971750947125679, 0.5924687494280643, 0.5993191676275188, 0.5980316257618185, 0.5984617214809935, 0.5997465180548692, 0.5967459140906679, 0.6048857043503725, 0.598888156811069, 0.594607331759366, 0.5834815790918575, 0.59504291806219, 0.5971760098098428, 0.5950374274785409, 0.6006085396877688, 0.587759658851736, 0.5946173978293893, 0.5894708907556874, 0.592899760244514, 0.5903347425831366, 0.5954684382949907, 0.59332436538004, 0.595031936894892, 0.5984672120646425, 0.5971842456853164, 0.5958985340141657, 0.5924669192335146, 0.5920441442925383, 0.587759658851736, 0.5976079357235674, 0.5946100770511906, 0.5929015904390637, 0.5924724098171635, 0.5890481158147111, 0.5881924998627355, 0.5834797488973077, 0.5928942696608649, 0.5886180200955361, 0.590331997291312, 0.5886152748037117, 0.5869067881915847, 0.5894754662420615, 0.5877587437544611, 0.5847627152766339, 0.584338110141108, 0.5886116144146123, 0.5809174765277549, 0.5941882172074892, 0.5877614890462856, 0.585621991617709, 0.5826241329453321, 0.5830551437617819, 0.5903292519994876, 0.5856201614231593, 0.5839125899083073, 0.5869067881915848, 0.5813384212741814, 0.5813402514687311, 0.5762010651732279, 0.581764856604257, 0.5839098446164827, 0.5839043540328337, 0.5847636303739087, 0.5779132121744541, 0.5843307893629093, 0.5796226138838558, 0.5907556873295632, 0.583048738080858, 0.5791980087483299, 0.5817676018960816, 0.578773403612804, 0.5856201614231593, 0.5791980087483299, 0.5796244440784055, 0.5839061842273834, 0.5834806639945826, 0.5791998389428796, 0.580905580263182, 0.5826168121671333, 0.5766311608924028, 0.5813420816632808, 0.5800582001866799, 0.5796262742729552, 0.5817703471879061, 0.5856183312286096, 0.5796216987865811, 0.5770575962224784, 0.5847627152766339, 0.5766339061842274, 0.581335675982357, 0.5787660828346053, 0.5847636303739088, 0.5787724885155292, 0.5791943483592306, 0.5762010651732279, 0.5856128406449606, 0.5787706583209795, 0.5826213876535076, 0.5817657717015319, 0.5796290195647797, 0.5809083255550065, 0.5783414776990794, 0.5762019802705027, 0.5753454492212522, 0.5744889181720018, 0.5787669979318801, 0.5749126082102528, 0.5753454492212522, 0.5770566811252037, 0.5813365910796318, 0.574492578561101, 0.572774025878951, 0.5796271893702301, 0.5774867768443785, 0.5736296418309267, 0.576200150075953, 0.573633302220026, 0.5757718845513278, 0.5783423927963542, 0.5774803711634547, 0.5766293306978532, 0.5753427039294277, 0.5732077819872252, 0.5723457603543257, 0.5727749409762258, 0.5689251267409726, 0.5676403301670968, 0.5774831164552792, 0.5723411848679514, 0.5680649353026227, 0.5740615677446512, 0.5740560771610022, 0.5727703654898515, 0.5740560771610022, 0.5710627939749995, 0.5714919745968997, 0.5749153535020773, 0.5757718845513278, 0.57149014440235, 0.5736314720254763, 0.5633567598235694, 0.57149014440235, 0.5761955745895788, 0.5744861728801771, 0.5693488167792237, 0.5702035176339246, 0.5693451563901244, 0.5757700543567781, 0.572773110781676, 0.565919947290397, 0.5667837991178463, 0.5697816577902233, 0.5697779974011238, 0.5684941159245228]
mean_micro_auc=  [0.918, 0.924, 0.924, 0.926, 0.927, 0.928, 0.93, 0.93, 0.929, 0.932, 0.93, 0.929, 0.929, 0.93, 0.928, 0.928, 0.929, 0.929, 0.929, 0.927, 0.927, 0.926, 0.926, 0.927, 0.925, 0.926, 0.926, 0.926, 0.925, 0.926, 0.926, 0.924, 0.926, 0.928, 0.928, 0.929, 0.927, 0.929, 0.927, 0.928, 0.926, 0.928, 0.927, 0.926, 0.926, 0.928, 0.926, 0.925, 0.925, 0.926, 0.927, 0.927, 0.926, 0.925, 0.926, 0.923, 0.924, 0.925, 0.923, 0.923, 0.925, 0.926, 0.924, 0.924, 0.923, 0.923, 0.924, 0.923, 0.921, 0.925, 0.925, 0.922, 0.924, 0.922, 0.924, 0.925, 0.922, 0.923, 0.922, 0.924, 0.922, 0.923, 0.922, 0.924, 0.922, 0.925, 0.922, 0.922, 0.923, 0.921, 0.923, 0.923, 0.922, 0.921, 0.921, 0.922, 0.92, 0.921, 0.922, 0.926, 0.921, 0.92, 0.921, 0.921, 0.923, 0.921, 0.923, 0.92, 0.919, 0.921, 0.921, 0.919, 0.92, 0.919, 0.92, 0.919, 0.918, 0.92, 0.918, 0.922, 0.92, 0.918, 0.92, 0.921, 0.918, 0.921, 0.917, 0.918, 0.917, 0.92, 0.919, 0.921, 0.918, 0.917, 0.917, 0.917, 0.92, 0.919, 0.917, 0.919, 0.918, 0.917, 0.92, 0.919, 0.919, 0.918, 0.917, 0.92, 0.918, 0.919, 0.917, 0.918, 0.919, 0.917, 0.917, 0.919, 0.917, 0.917, 0.918, 0.917, 0.917, 0.919, 0.919, 0.918, 0.918, 0.918, 0.918, 0.919, 0.918, 0.919, 0.918, 0.916, 0.918, 0.917, 0.918, 0.917, 0.916, 0.918, 0.916, 0.916, 0.918, 0.918, 0.917, 0.917, 0.917, 0.916, 0.916, 0.916, 0.916, 0.918, 0.917, 0.916, 0.916, 0.916, 0.919, 0.916, 0.917, 0.917, 0.916, 0.916, 0.916, 0.916, 0.916, 0.916, 0.917, 0.918, 0.916, 0.916, 0.918, 0.917, 0.917, 0.916, 0.918, 0.917, 0.916, 0.918, 0.916, 0.918, 0.917, 0.916, 0.917, 0.916, 0.916, 0.917]
mean_macro_auc=  [0.895, 0.902, 0.9, 0.901, 0.904, 0.903, 0.909, 0.908, 0.906, 0.911, 0.909, 0.905, 0.903, 0.907, 0.904, 0.905, 0.903, 0.904, 0.908, 0.905, 0.905, 0.902, 0.902, 0.905, 0.906, 0.905, 0.906, 0.905, 0.901, 0.906, 0.907, 0.903, 0.908, 0.909, 0.91, 0.907, 0.908, 0.912, 0.91, 0.914, 0.904, 0.916, 0.908, 0.909, 0.907, 0.913, 0.908, 0.903, 0.906, 0.91, 0.911, 0.911, 0.904, 0.906, 0.905, 0.903, 0.902, 0.909, 0.901, 0.91, 0.907, 0.907, 0.904, 0.907, 0.904, 0.904, 0.91, 0.906, 0.899, 0.909, 0.905, 0.899, 0.904, 0.898, 0.906, 0.91, 0.908, 0.904, 0.901, 0.905, 0.903, 0.908, 0.9, 0.91, 0.901, 0.909, 0.898, 0.902, 0.904, 0.9, 0.904, 0.907, 0.904, 0.902, 0.905, 0.905, 0.903, 0.898, 0.909, 0.911, 0.899, 0.901, 0.899, 0.906, 0.902, 0.904, 0.899, 0.898, 0.9, 0.902, 0.903, 0.895, 0.898, 0.901, 0.899, 0.9, 0.898, 0.9, 0.897, 0.906, 0.9, 0.895, 0.903, 0.9, 0.896, 0.896, 0.893, 0.897, 0.893, 0.9, 0.897, 0.901, 0.895, 0.895, 0.898, 0.897, 0.898, 0.9, 0.897, 0.896, 0.898, 0.897, 0.902, 0.898, 0.9, 0.902, 0.897, 0.903, 0.899, 0.902, 0.899, 0.897, 0.904, 0.896, 0.897, 0.903, 0.894, 0.9, 0.898, 0.895, 0.898, 0.902, 0.899, 0.9, 0.894, 0.901, 0.9, 0.899, 0.896, 0.898, 0.898, 0.896, 0.902, 0.893, 0.9, 0.896, 0.894, 0.899, 0.893, 0.895, 0.896, 0.899, 0.898, 0.894, 0.898, 0.896, 0.898, 0.898, 0.9, 0.899, 0.895, 0.9, 0.896, 0.897, 0.9, 0.896, 0.899, 0.894, 0.895, 0.897, 0.897, 0.893, 0.898, 0.89, 0.892, 0.898, 0.891, 0.894, 0.894, 0.897, 0.898, 0.894, 0.896, 0.892, 0.895, 0.9, 0.895, 0.896, 0.895, 0.897, 0.897, 0.895, 0.897, 0.898]
x = (np.arange(len(acc))) * 5 + 1
x2 = (np.arange(len(acc2))) * 10 + 1
plt.plot(x, acc, label='acc')
plt.plot(x2, acc2, label='acc2')
# plt.plot(mean_micro_auc, label='micro auc')
plt.plot(x, mean_macro_auc, label='macro auc')
plt.plot(x2, mean_macro_auc2, label='macro auc 2')
plt.xlabel("Number of features")
plt.ylabel("ACC / AUC score")
plt.title("PCA feature extraction")
plt.grid()
plt.legend()
plt.show()
